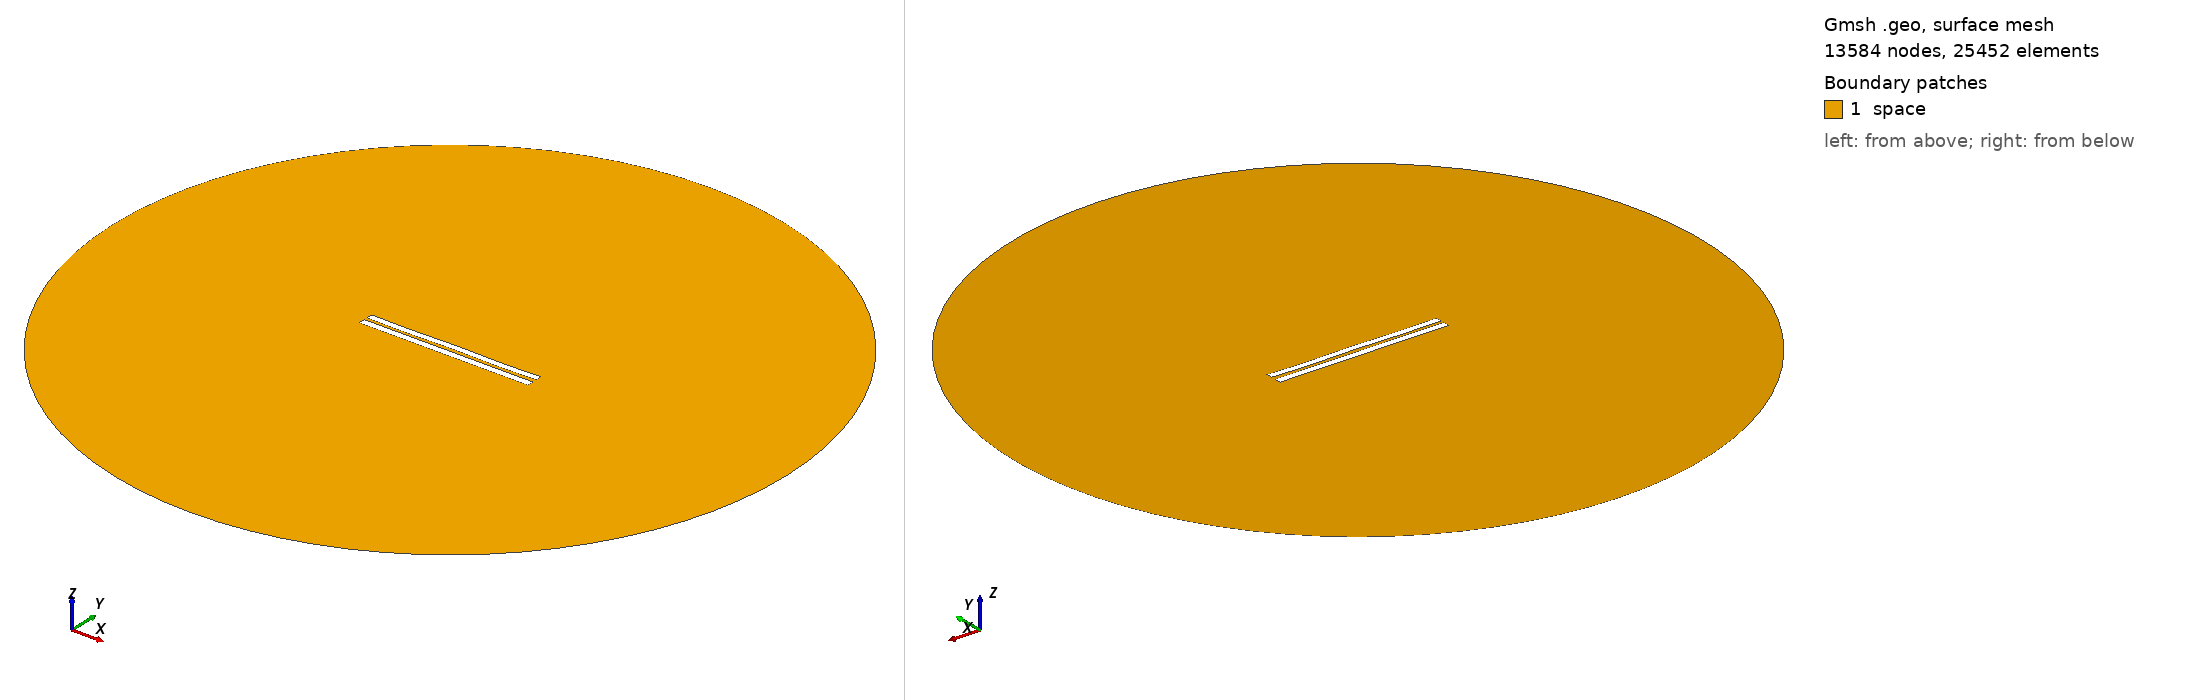

Gmsh geometry script, surface-meshed: 13584 nodes, 25452 surface elements. Boundary patches (legend numbers): 1 space. Left view from above one corner, right view from below the opposite corner. Legend entries are the model's physical surfaces. The drawing asked Gmsh for element sizes between 1% and 20% of the model's largest extent; the script's own settings can give other sizes.

=== 4311.geo (drawn) ===
//---------------------------------------
// Geometry kernel
//---------------------------------------

SetFactory("OpenCASCADE");



//---------------------------------------
// Parameters of the geometry
//---------------------------------------

// Overetch of the upper plate
overetch = 0.125;

// Distance between the plates
distance = 1.75;

// Discretization over the x axis (for the deformation)
nx = 50; 

// Length of the plate
L = 100 - overetch; 

// Number of modes
n = 4; 

// 1st mode coefficient
coeff(1) = 0.15;
beta(1) = 0.596864 * 3.1415926535 / L;

// 2nd mode coefficient
coeff(2) = 0.0;
beta(2) = 1.49418 * 3.1415926535 / L;

// 3rd mode coefficient
coeff(3) = 0.0;
beta(3) = 2.50025 * 3.1415926535 / L;

// 4th mode coefficient
coeff(4) = -0.15;
beta(4) = 3.49999 * 3.1415926535 / L;



//---------------------------------------
// Upper plate (deformed rectangle)
//---------------------------------------

// Coordiantes of the upper plate
xmin = -50;
xmax = 50 - overetch;

// Height of the upper plate
yheight = 4 - 2 * overetch;

// Indexes of the points
UpperID[] = {};
LowerID[] = {};
LeftID[] = {};
RightID[] = {};

// Point index
p = 1;

// Horizontal edges
For i In {1:nx}
    x = xmin + (i-1)*(xmax - xmin)/(nx-1);

    y_bottom = distance / 2 + overetch;
    For j In {1:n}
        C = (Cosh(beta(j)*L) + Cos(beta(j)*L)) / (Sinh(beta(j)*L) + Sin(beta(j)*L));
        y_bottom  = y_bottom + coeff(j) * (Cosh(beta(j)*(x+50)) - Cos(beta(j)*(x+50)) - C * (Sinh(beta(j)*(x+50)) - Sin(beta(j)*(x+50))));
    EndFor

    y_top = y_bottom + yheight;

    Point(p) = {x, y_top, 0, 1.0};
    UpperID[i] = p;
    p = p + 1;

    Point(p) = {x, y_bottom, 0, 1.0};
    LowerID[i] = p;
    p = p + 1;
EndFor

// Create point lists
UpperPts[] = {}; LowerPts[] = {};
For i In {1:nx}
  UpperPts[] += {UpperID[i]};
  LowerPts[] += {LowerID[i]};
EndFor

// Build splines
Spline(1) = {UpperPts[]};
Spline(2) = {LowerPts[]};
Line(3) = {LowerPts[nx-1], UpperPts[nx-1]};
Line(4) = {LowerPts[0], UpperPts[0]};

// Build the plane surface
Curve Loop(1) = {2, 3, -1, -4};
Plane Surface(1) = {1};



//---------------------------------------
// Lower plate (rectangle)
//---------------------------------------

// Vertices
Point(1001) = {-50, -1, 0, 1.0};
Point(1002) = { 50, -1, 0, 1.0};
Point(1003) = { 50,  -5, 0, 1.0};
Point(1004) = {-50,  -5, 0, 1.0};

// Edges
Line(5) = {1001, 1002};
Line(6) = {1002, 1003};
Line(7) = {1003, 1004};
Line(8) = {1004, 1001};

// Plane surface
Line Loop(2) = {5, 6, 7, 8};
Plane Surface(2) = {2}; 



//---------------------------------------
// Outer (fictious) boundary
//---------------------------------------

// Points
Point(1005) = {0, 0, 0};       // Center
Point(1006) = {200, 0, 0};     // Start point
Point(1007) = {0, 200, 0};     // 90 degrees
Point(1008) = {-200, 0, 0};    // 180 degrees
Point(1009) = {0, -200, 0};    // 270 degrees

// Circle arcs (each needs start, center, end)
Circle(9) = {1006, 1005, 1007};
Circle(10) = {1007, 1005, 1008};
Circle(11) = {1008, 1005, 1009};
Circle(12) = {1009, 1005, 1006};

// Plane surface for the entire domain
Curve Loop(3) = {9, 10, 11, 12};
Surface(3) = {3};

// Subtract the plates from the whole domain to obtain the actual domain where we want to solve the equations
BooleanDifference{ Surface{3}; Delete; }{ Surface{1}; Surface{2}; Delete; }




//---------------------------------------
// Transfinite Lines/Curves
//---------------------------------------

// Set the number of points on the boundaries
r = 7;

// Plates
Transfinite Curve {1, 2} = 50*r Using Progression 1;
Transfinite Curve {3, 4} = 2*r Using Progression 1;
Transfinite Line {5, 7} = 50*r Using Progression 1;
Transfinite Line {6, 8} = 2*r Using Progression 1;

// Outer boundary
Transfinite Line {9, 10, 11, 12} = 20 Using Progression 1;



//---------------------------------------
// Physical groups
//---------------------------------------                

// Physical curves (boundaries)
Physical Line("force_segment", 10) = {2};
Physical Line("upper_plate", 11) = {1, 3, 4};
Physical Line("lower_plate", 12) = {5, 6, 7, 8};
Physical Line("boundary", 20) = {9, 10, 11, 12};

// Physical Surfaces
Physical Surface("space", 30) = {3};



//---------------------------------------
// 6. Generate the Mesh
//---------------------------------------

// 2D mesh generation
Mesh 2;
